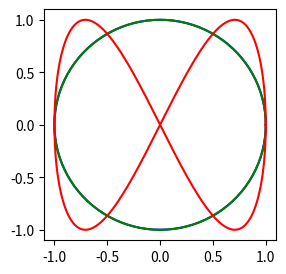
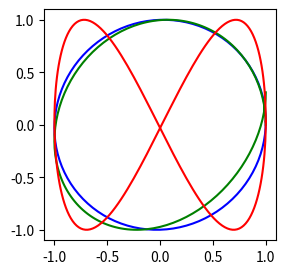
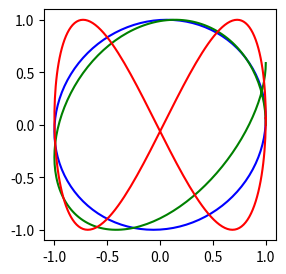
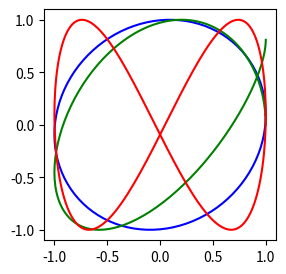
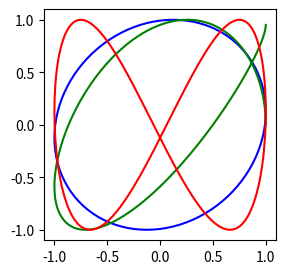
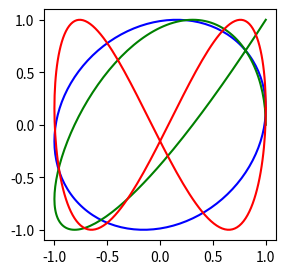
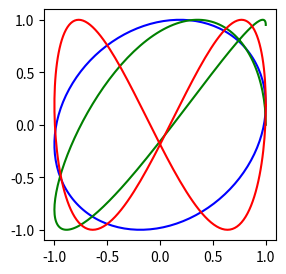
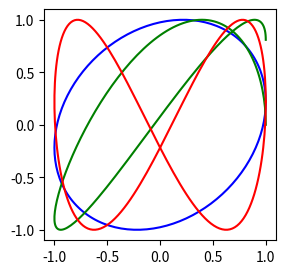
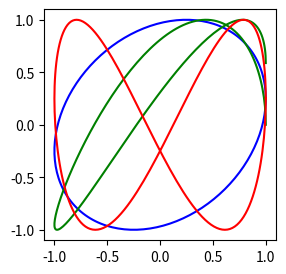
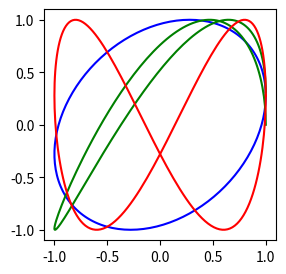
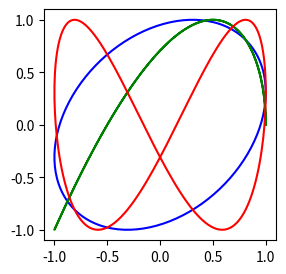
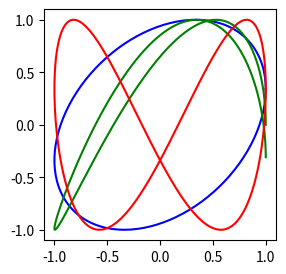
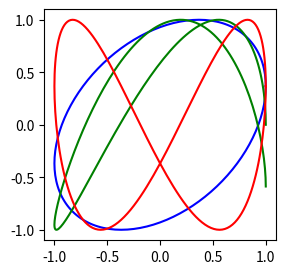
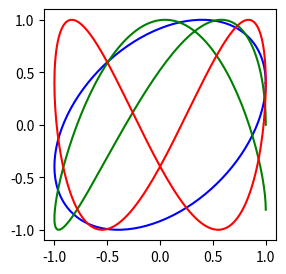
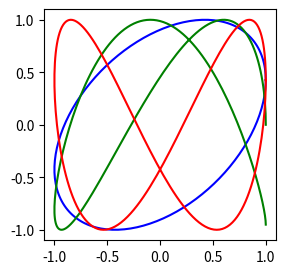
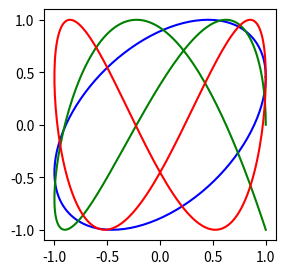

Reproduce these figures in Python, in order.
import numpy as np
import matplotlib.pyplot as plt
from PIL import Image

theta = np.linspace(0, 2*np.pi, 201)
delta_theta = np.linspace(0, 2*np.pi, 201)
b = 1.0
muki = True

ims=[]
for i in delta_theta:
    x = np.cos(theta)
    y1 = np.sin(theta + i)
    y2 = np.sin(b*theta)
    y3 = np.sin(2*theta + i)

    # 描画
    fig = plt.figure(figsize=(3,3))
    plt.plot(x, y1, 'b', x, y2, 'g', x, y3, 'r')
    fig.canvas.draw()

    # Imageオブジェクトへ変換
    image_array = np.array(fig.canvas.renderer.buffer_rgba())
    # image_array = np.array(fig.canvas.renderer._renderer) # matplotlibが3.1より前の場合
    im = Image.fromarray(image_array)
    ims.append(im)
    plt.close()

    if muki is True:
        b = b + 0.05
        if b > 6:
            muki = False
    else:
        b = b - 0.05

# 出力
ims[0].save('out.gif', save_all=True, append_images=ims[1:], loop=0, duration=30)
